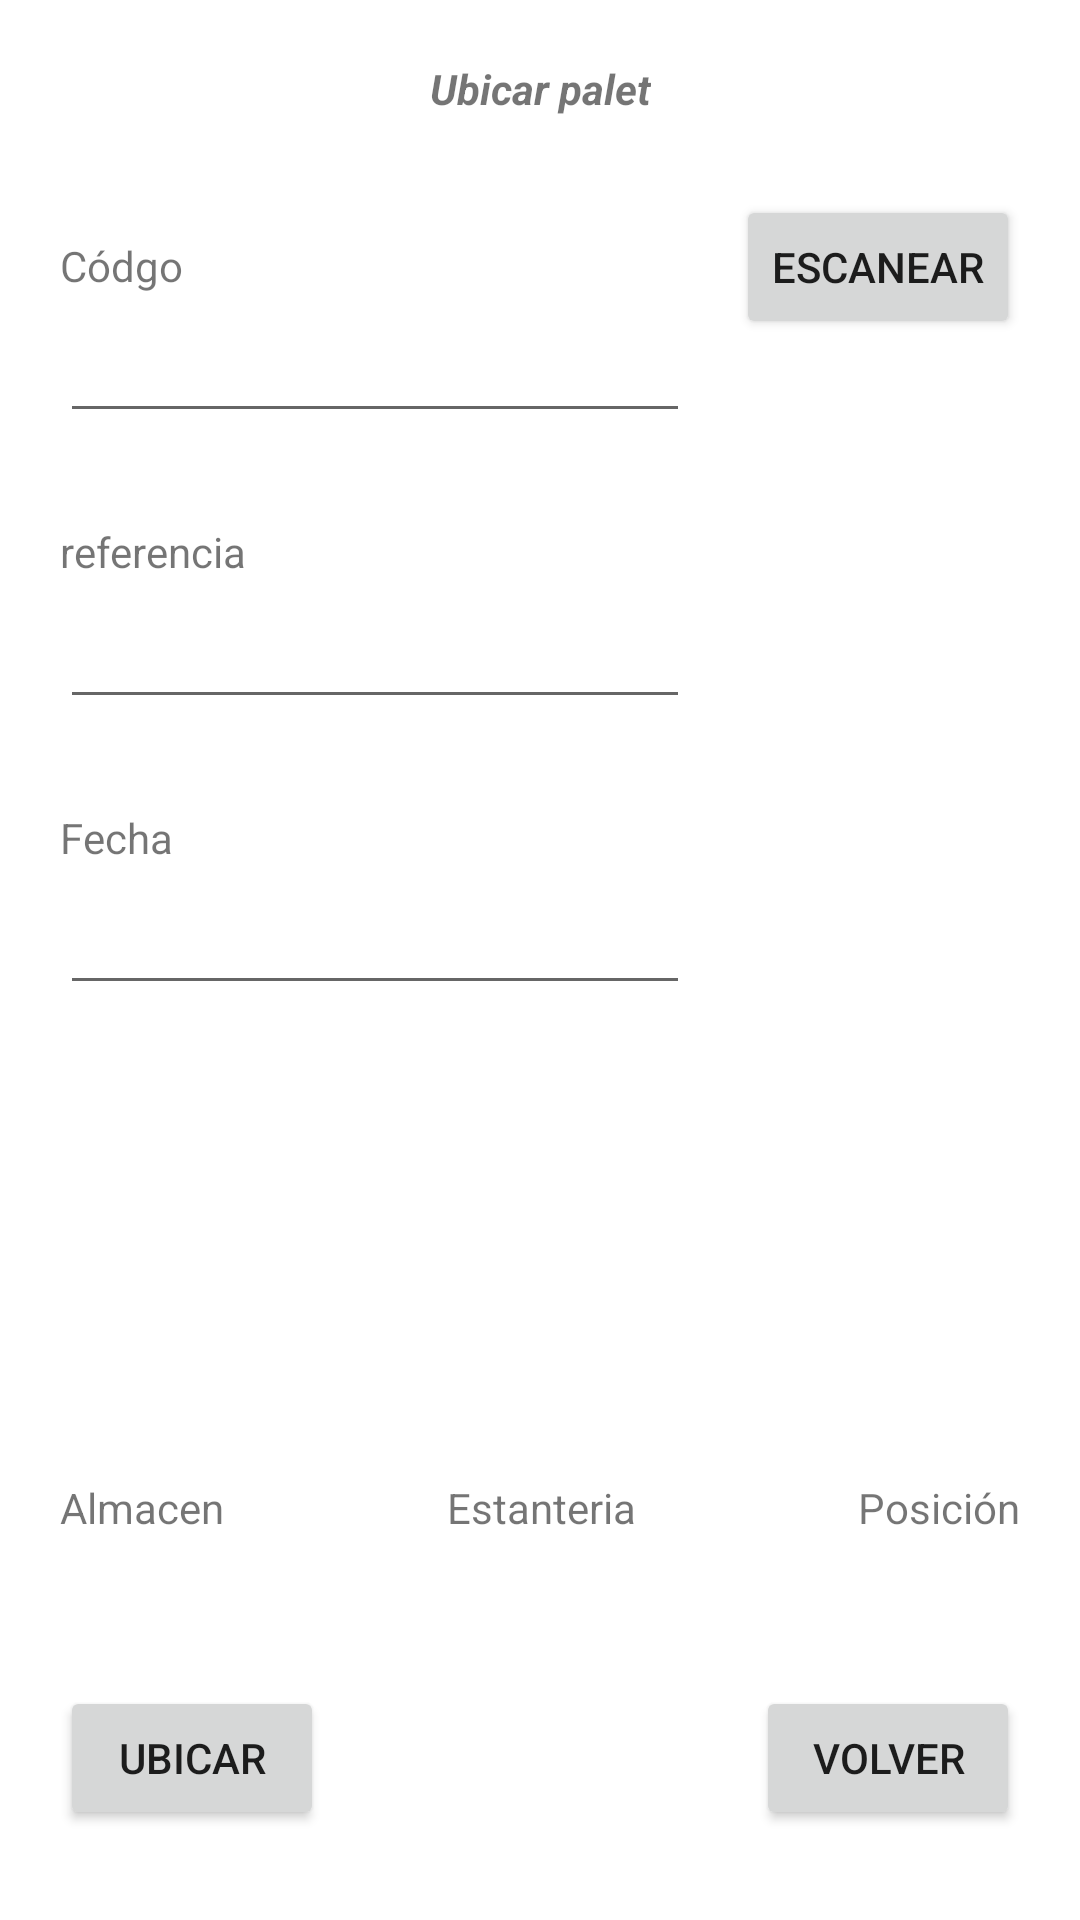

Reconstruct the res/layout file that produces this screen, plus the resources it refers to.
<!-- AndroidManifest.xml: application theme Theme.Almacencuatro -->
<!-- res/layout/activity_ubicar_palet.xml -->
<?xml version="1.0" encoding="utf-8"?>
<androidx.constraintlayout.widget.ConstraintLayout xmlns:android="http://schemas.android.com/apk/res/android"
    xmlns:app="http://schemas.android.com/apk/res-auto"
    xmlns:tools="http://schemas.android.com/tools"
    android:layout_width="match_parent"
    android:layout_height="match_parent"
    tools:context=".UbicarPalet">

    <Button
        android:id="@+id/btn_volver3"
        android:layout_width="wrap_content"
        android:layout_height="wrap_content"
        android:layout_marginEnd="20dp"
        android:layout_marginRight="20dp"
        android:layout_marginBottom="30dp"
        android:text="VOLVER"
        app:layout_constraintBottom_toBottomOf="parent"
        app:layout_constraintEnd_toEndOf="parent" />

    <Button
        android:id="@+id/btn_ubicar"
        android:layout_width="wrap_content"
        android:layout_height="wrap_content"
        android:layout_marginStart="20dp"
        android:layout_marginLeft="20dp"
        android:layout_marginBottom="30dp"
        android:text="UBICAR"
        app:layout_constraintBottom_toBottomOf="parent"
        app:layout_constraintStart_toStartOf="parent" />

    <TextView
        android:id="@+id/tv2"
        android:layout_width="wrap_content"
        android:layout_height="wrap_content"
        android:layout_marginTop="20dp"
        android:text="Ubicar palet"
        android:textStyle="bold|italic"
        app:layout_constraintEnd_toEndOf="parent"
        app:layout_constraintStart_toStartOf="parent"
        app:layout_constraintTop_toTopOf="parent" />

    <TextView
        android:id="@+id/tvsscc"
        android:layout_width="wrap_content"
        android:layout_height="wrap_content"
        android:layout_marginStart="20dp"
        android:layout_marginLeft="20dp"
        android:layout_marginTop="40dp"
        android:text="Códgo"
        app:layout_constraintStart_toStartOf="parent"
        app:layout_constraintTop_toBottomOf="@+id/tv2" />

    <EditText
        android:id="@+id/et_sscc"
        android:layout_width="wrap_content"
        android:layout_height="wrap_content"
        android:layout_marginStart="20dp"
        android:layout_marginLeft="20dp"
        android:layout_marginTop="5dp"
        android:ems="10"
        android:inputType="number"
        app:layout_constraintStart_toStartOf="parent"
        app:layout_constraintTop_toBottomOf="@+id/tvsscc" />

    <TextView
        android:id="@+id/tv_almacen"
        android:layout_width="wrap_content"
        android:layout_height="wrap_content"
        android:layout_marginStart="20dp"
        android:layout_marginLeft="20dp"
        android:layout_marginBottom="50dp"
        android:text="Almacen"
        app:layout_constraintBottom_toTopOf="@+id/btn_ubicar"
        app:layout_constraintStart_toStartOf="parent" />

    <TextView
        android:id="@+id/tv_estanteria"
        android:layout_width="wrap_content"
        android:layout_height="wrap_content"
        android:layout_marginBottom="50dp"
        android:text="Estanteria"
        app:layout_constraintBottom_toTopOf="@+id/btn_ubicar"
        app:layout_constraintEnd_toStartOf="@+id/tv_posicion"
        app:layout_constraintStart_toEndOf="@+id/tv_almacen" />

    <TextView
        android:id="@+id/tv_posicion"
        android:layout_width="wrap_content"
        android:layout_height="wrap_content"
        android:layout_marginEnd="20dp"
        android:layout_marginRight="20dp"
        android:layout_marginBottom="50dp"
        android:text="Posición"
        app:layout_constraintBottom_toTopOf="@+id/btn_ubicar"
        app:layout_constraintEnd_toEndOf="parent" />

    <TextView
        android:id="@+id/tv_referencia"
        android:layout_width="wrap_content"
        android:layout_height="wrap_content"
        android:layout_marginStart="20dp"
        android:layout_marginLeft="20dp"
        android:layout_marginTop="30dp"
        android:text="referencia"
        app:layout_constraintStart_toStartOf="parent"
        app:layout_constraintTop_toBottomOf="@+id/et_sscc" />

    <EditText
        android:id="@+id/et_referencia"
        android:layout_width="wrap_content"
        android:layout_height="wrap_content"
        android:layout_marginStart="20dp"
        android:layout_marginLeft="20dp"
        android:layout_marginTop="5dp"
        android:ems="10"
        android:inputType="number"
        app:layout_constraintStart_toStartOf="parent"
        app:layout_constraintTop_toBottomOf="@+id/tv_referencia" />

    <TextView
        android:id="@+id/tv_fecha"
        android:layout_width="wrap_content"
        android:layout_height="wrap_content"
        android:layout_marginStart="20dp"
        android:layout_marginLeft="20dp"
        android:layout_marginTop="30dp"
        android:text="Fecha"
        app:layout_constraintStart_toStartOf="parent"
        app:layout_constraintTop_toBottomOf="@+id/et_referencia" />

    <EditText
        android:id="@+id/et_fecha"
        android:layout_width="wrap_content"
        android:layout_height="wrap_content"
        android:layout_marginStart="20dp"
        android:layout_marginLeft="20dp"
        android:layout_marginTop="5dp"
        android:ems="10"
        android:inputType="date"
        app:layout_constraintStart_toStartOf="parent"
        app:layout_constraintTop_toBottomOf="@+id/tv_fecha" />

    <Button
        android:id="@+id/btn_escanear"
        android:layout_width="wrap_content"
        android:layout_height="wrap_content"
        android:layout_marginTop="65dp"
        android:layout_marginEnd="20dp"
        android:text="ESCANEAR"
        app:layout_constraintEnd_toEndOf="parent"
        app:layout_constraintTop_toTopOf="parent" />

</androidx.constraintlayout.widget.ConstraintLayout>
<!-- resources referenced by this layout -->
<resources>
  <style name="Theme.Almacencuatro" parent="Theme.MaterialComponents.DayNight.DarkActionBar">
          
          <item name="colorPrimary">@color/purple_500</item>
          <item name="colorPrimaryVariant">@color/purple_700</item>
          <item name="colorOnPrimary">@color/white</item>
          
          <item name="colorSecondary">@color/teal_200</item>
          <item name="colorSecondaryVariant">@color/teal_700</item>
          <item name="colorOnSecondary">@color/black</item>
          
          <item name="android:statusBarColor" tools:targetApi="l">?attr/colorPrimaryVariant</item>
          
      </style>
  <!-- not gathered from this repository: default colours our renderer supplied (Android Studio template values) -->
  <color name="purple_500">#FF6200EE</color>
  <color name="purple_700">#FF3700B3</color>
  <color name="teal_200">#FF03DAC5</color>
  <color name="teal_700">#FF018786</color>
  <color name="black">#FF000000</color>
  <color name="white">#FFFFFFFF</color>
</resources>
